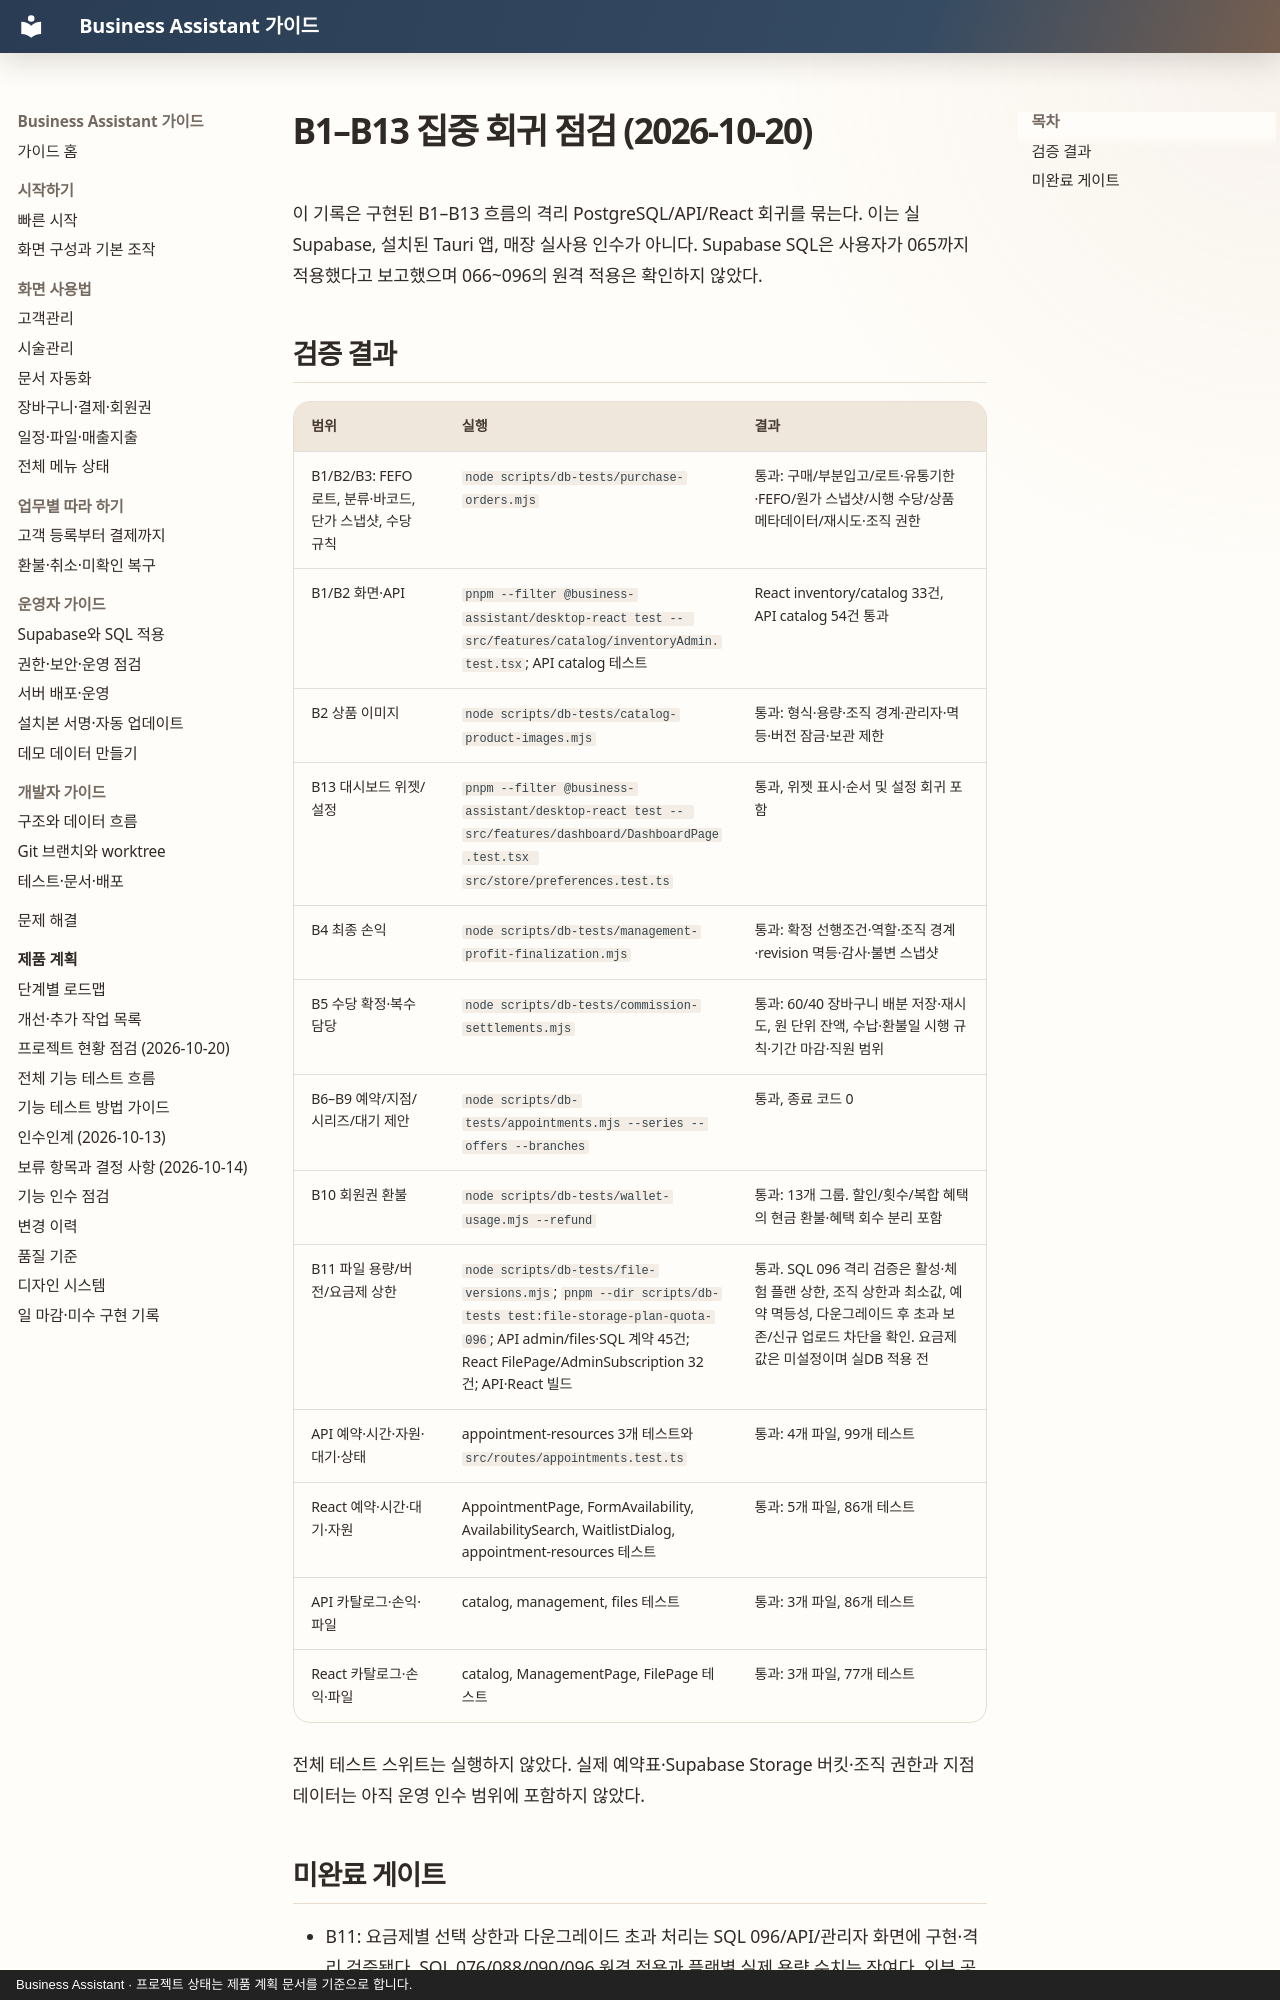

repository: MyungSungKim12/business-assistant · page: product/audits/2026-10-20-b1-b13-regression/index.html · generator: mkdocs · copyright: Business Assistant · 프로젝트 상태는 제품 계획 문서를 기준으로 합니다.

# B1–B13 집중 회귀 점검 (2026-10-20)

이 기록은 구현된 B1–B13 흐름의 격리 PostgreSQL/API/React 회귀를 묶는다. 이는 실 Supabase, 설치된 Tauri 앱, 매장 실사용 인수가 아니다. Supabase SQL은 사용자가 065까지 적용했다고 보고했으며 066~096의 원격 적용은 확인하지 않았다.

## 검증 결과

| 범위 | 실행 | 결과 |
| --- | --- | --- |
| B1/B2/B3: FEFO 로트, 분류·바코드, 단가 스냅샷, 수당 규칙 | `node scripts/db-tests/purchase-orders.mjs` | 통과: 구매/부분입고/로트·유통기한·FEFO/원가 스냅샷/시행 수당/상품 메타데이터/재시도·조직 권한 |
| B1/B2 화면·API | `pnpm --filter @business-assistant/desktop-react test -- src/features/catalog/inventoryAdmin.test.tsx`; API catalog 테스트 | React inventory/catalog 33건, API catalog 54건 통과 |
| B2 상품 이미지 | `node scripts/db-tests/catalog-product-images.mjs` | 통과: 형식·용량·조직 경계·관리자·멱등·버전 잠금·보관 제한 |
| B13 대시보드 위젯/설정 | `pnpm --filter @business-assistant/desktop-react test -- src/features/dashboard/DashboardPage.test.tsx src/store/preferences.test.ts` | 통과, 위젯 표시·순서 및 설정 회귀 포함 |
| B4 최종 손익 | `node scripts/db-tests/management-profit-finalization.mjs` | 통과: 확정 선행조건·역할·조직 경계·revision 멱등·감사·불변 스냅샷 |
| B5 수당 확정·복수 담당 | `node scripts/db-tests/commission-settlements.mjs` | 통과: 60/40 장바구니 배분 저장·재시도, 원 단위 잔액, 수납·환불일 시행 규칙·기간 마감·직원 범위 |
| B6–B9 예약/지점/시리즈/대기 제안 | `node scripts/db-tests/appointments.mjs --series --offers --branches` | 통과, 종료 코드 0 |
| B10 회원권 환불 | `node scripts/db-tests/wallet-usage.mjs --refund` | 통과: 13개 그룹. 할인/횟수/복합 혜택의 현금 환불·혜택 회수 분리 포함 |
| B11 파일 용량/버전/요금제 상한 | `node scripts/db-tests/file-versions.mjs`; `pnpm --dir scripts/db-tests test:file-storage-plan-quota-096`; API admin/files·SQL 계약 45건; React FilePage/AdminSubscription 32건; API·React 빌드 | 통과. SQL 096 격리 검증은 활성·체험 플랜 상한, 조직 상한과 최소값, 예약 멱등성, 다운그레이드 후 초과 보존/신규 업로드 차단을 확인. 요금제 값은 미설정이며 실DB 적용 전 |
| API 예약·시간·자원·대기·상태 | appointment-resources 3개 테스트와 `src/routes/appointments.test.ts` | 통과: 4개 파일, 99개 테스트 |
| React 예약·시간·대기·자원 | AppointmentPage, FormAvailability, AvailabilitySearch, WaitlistDialog, appointment-resources 테스트 | 통과: 5개 파일, 86개 테스트 |
| API 카탈로그·손익·파일 | catalog, management, files 테스트 | 통과: 3개 파일, 86개 테스트 |
| React 카탈로그·손익·파일 | catalog, ManagementPage, FilePage 테스트 | 통과: 3개 파일, 77개 테스트 |

전체 테스트 스위트는 실행하지 않았다. 실제 예약표·Supabase Storage 버킷·조직 권한과 지점 데이터는 아직 운영 인수 범위에 포함하지 않았다.
